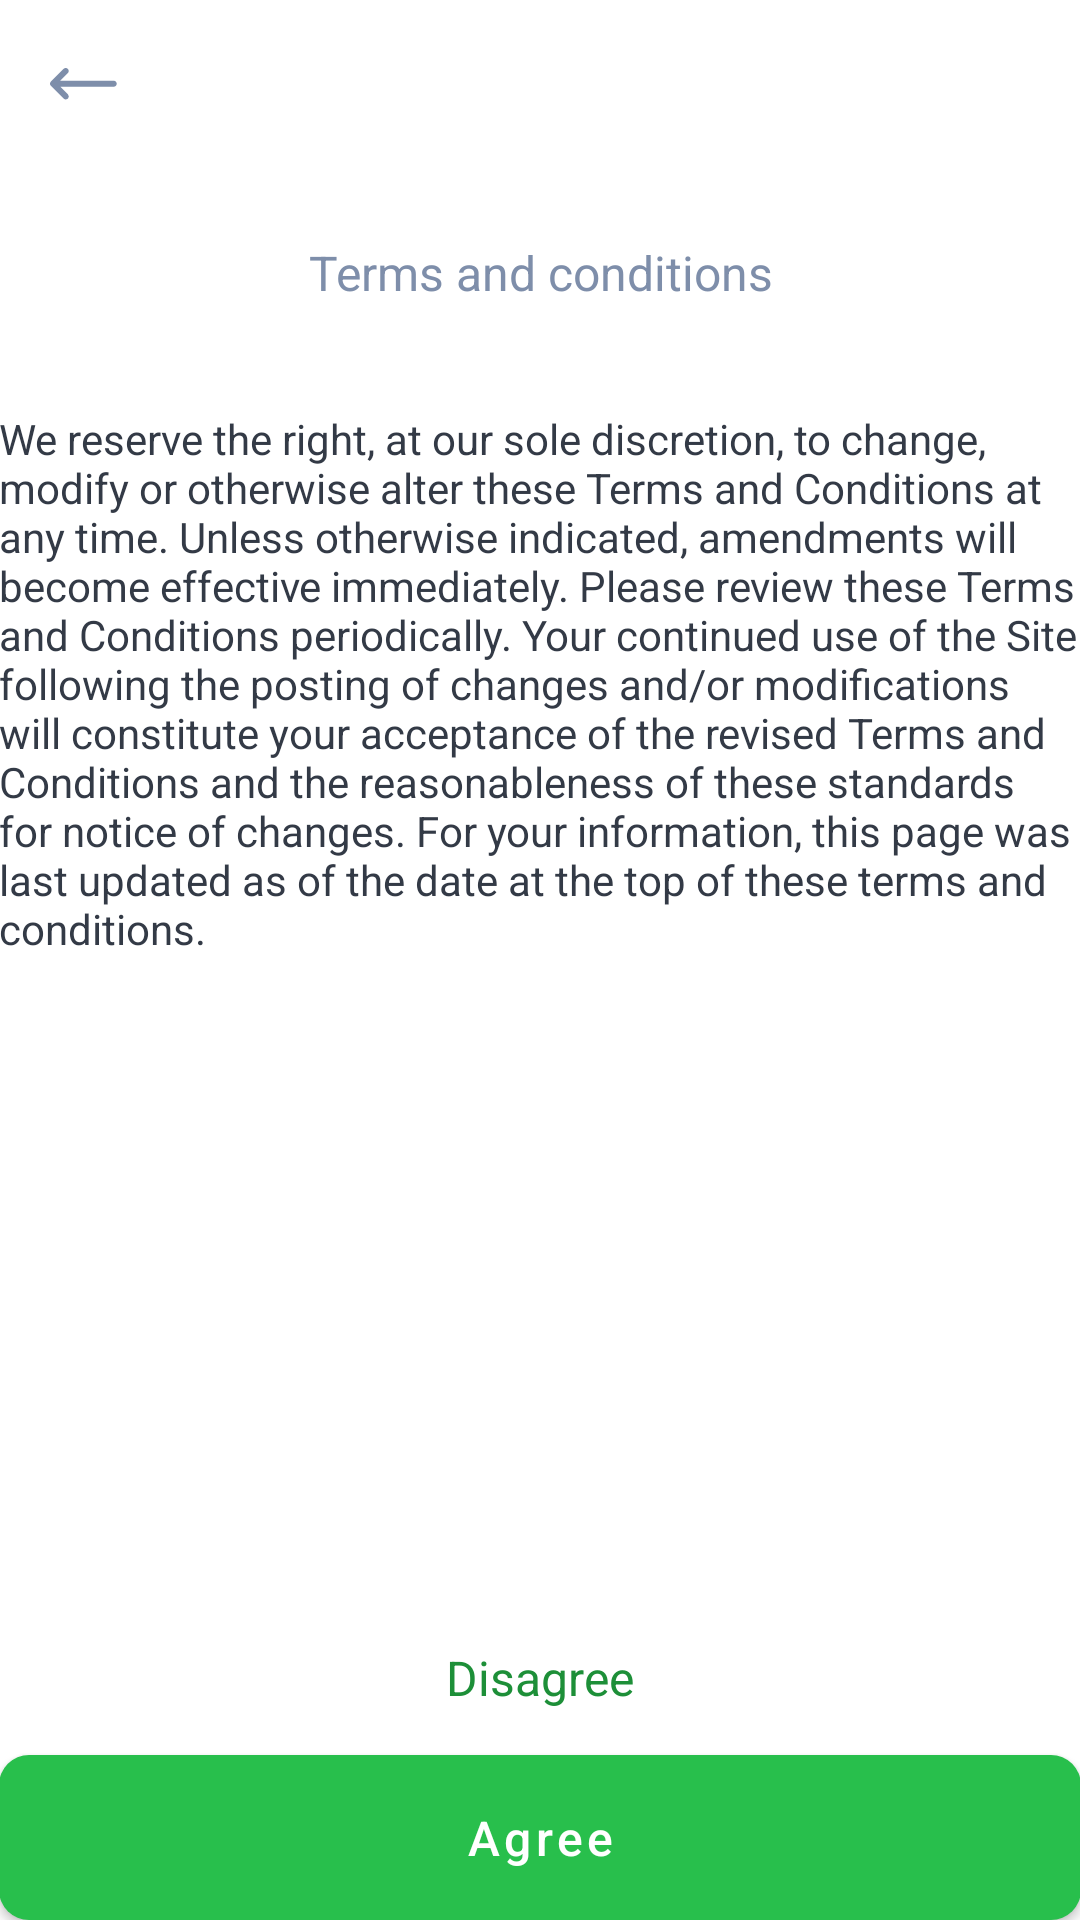

Android layout source for this screen:
<!-- AndroidManifest.xml: application theme AppTheme -->
<!-- res/layout/activity_terms_and_conditions.xml -->
<?xml version="1.0" encoding="utf-8"?>
<androidx.appcompat.widget.LinearLayoutCompat xmlns:android="http://schemas.android.com/apk/res/android"
    xmlns:app="http://schemas.android.com/apk/res-auto"
    xmlns:tools="http://schemas.android.com/tools"
    android:layout_width="match_parent"
    android:layout_height="match_parent"
    android:orientation="vertical"
    tools:context=".paypr_app.ui.activity.TermsAndConditionsActivity">

    <com.google.android.material.appbar.MaterialToolbar
        android:id="@+id/toolbar"
        android:layout_width="match_parent"
        android:layout_height="60dp"
        android:background="@color/white"
        app:navigationIcon="@drawable/ic_svg_back_arrow"
        app:title=""
        app:titleTextColor="@color/additional_text" />

    <androidx.appcompat.widget.LinearLayoutCompat
        android:layout_width="match_parent"
        android:layout_height="0dp"
        android:layout_weight="1"
        android:gravity="center_horizontal"
        android:padding="@dimen/activity_padding"
        android:orientation="vertical">

        <ScrollView
            android:layout_width="match_parent"
            android:layout_height="0dp"
            android:layout_weight="1"
            android:layout_marginTop="10dp">

            <androidx.appcompat.widget.LinearLayoutCompat
                android:layout_width="match_parent"
                android:layout_height="0dp"
                android:gravity="center"
                android:orientation="vertical"
                android:weightSum="1">

                <com.google.android.material.textview.MaterialTextView
                    android:layout_width="match_parent"
                    android:layout_height="wrap_content"
                    android:layout_marginTop="10dp"
                    android:layout_marginStart="10dp"
                    android:layout_marginEnd="10dp"
                    android:layout_marginBottom="30dp"
                    android:textSize="16sp"
                    android:textColor="@color/additional_text"
                    android:gravity="center"
                    android:transitionName="sign_up_title"
                    android:text="@string/terms_and_conditions_" />

                <com.google.android.material.textview.MaterialTextView
                    android:id="@+id/tvTncText"
                    android:layout_width="match_parent"
                    android:layout_height="wrap_content"
                    android:layout_marginTop="5dp"
                    android:layout_marginBottom="10dp"
                    android:textSize="14sp"
                    android:textColor="@color/main_text"
                    android:scrollbars = "vertical"
                    android:text="@string/terms_and_conditions_text" />

            </androidx.appcompat.widget.LinearLayoutCompat>

        </ScrollView>

        <com.google.android.material.textview.MaterialTextView
            android:id="@+id/tvDisagree"
            android:layout_width="wrap_content"
            android:layout_height="wrap_content"
            android:layout_gravity="center"
            android:layout_marginTop="5dp"
            android:background="?attr/selectableItemBackground"
            android:clickable="true"
            android:focusable="true"
            android:padding="5dp"
            android:text="@string/disagree"
            android:textColor="@color/destructive"
            android:textSize="16sp" />

        <com.google.android.material.button.MaterialButton
            android:id="@+id/btnAgree"
            style="@style/Widget.MaterialComponents.Button"
            android:layout_width="match_parent"
            android:layout_height="55dp"
            android:layout_marginTop="10dp"
            android:background="@drawable/button_gradient"
            android:text="@string/agree"
            android:textAllCaps="false"
            android:textColor="@color/white"
            android:textSize="16sp"
            android:foreground="?attr/selectableItemBackground"
            android:theme="@style/Theme.MaterialComponents"
            android:transitionName="transition_button"
            app:backgroundTint="@null" />

    </androidx.appcompat.widget.LinearLayoutCompat>

</androidx.appcompat.widget.LinearLayoutCompat>
<!-- resources referenced by this layout -->
<resources>
  <color name="additional_text">#7E8EAA</color>
  <color name="destructive">#1d8f38</color>
  <color name="main_text">#333A46</color>
  <color name="white">#FFFFFFFF</color>
  <!-- drawable button_gradient (drawable) -->
  <?xml version="1.0" encoding="utf-8"?>
  <shape xmlns:android="http://schemas.android.com/apk/res/android" android:shape="rectangle">
      <gradient
          android:angle="0"
          android:startColor="#28bf4c"
          android:centerColor="#28bf4c"
          android:endColor="#28bf4c"/>
  
      <corners
          android:radius="10dp" />
  </shape>
  <!-- drawable ic_svg_back_arrow (drawable) -->
  <vector xmlns:android="http://schemas.android.com/apk/res/android"
      android:width="23dp"
      android:height="11dp"
      android:viewportWidth="23"
      android:viewportHeight="11">
    <path
        android:pathData="M5.9497,0.2929C5.5592,-0.0976 4.9261,-0.0976 4.5355,0.2929L0.2929,4.5355C-0.0976,4.9261 -0.0976,5.5592 0.2929,5.9497C0.293,5.9499 0.2931,5.9499 0.2932,5.95L4.5355,10.1924C4.9261,10.5829 5.5592,10.5829 5.9497,10.1924C6.3403,9.8019 6.3403,9.1687 5.9497,8.7782L3.4142,6.2426H21.2426C21.7949,6.2426 22.2426,5.7949 22.2426,5.2426C22.2426,4.6904 21.7949,4.2426 21.2426,4.2426H3.4142L5.9497,1.7071C6.3403,1.3166 6.3403,0.6834 5.9497,0.2929Z"
        android:fillColor="#7E8EAA"
        android:fillType="evenOdd"/>
  </vector>
  <string name="agree">Agree</string>
  <string name="disagree">Disagree</string>
  <string name="terms_and_conditions_">Terms and conditions</string>
  <string name="terms_and_conditions_text">We reserve the right, at our sole discretion, to change, modify or otherwise alter these Terms and Conditions at any time. Unless otherwise indicated, amendments will become effective immediately. Please review these Terms and Conditions periodically. Your continued use of the Site following the posting of changes and/or modifications will constitute your acceptance of the revised Terms and Conditions and the reasonableness of these standards for notice of changes. For your information, this page was last updated as of the date at the top of these terms and conditions.</string>
  <style name="AppTheme" parent="Theme.MaterialComponents.Light">
          
          <item name="colorPrimary">@color/white</item>
          <item name="colorPrimaryDark">@color/white</item>
          <item name="colorAccent">@color/main_text</item>
          <item name="windowActionBar">false</item>
          <item name="windowNoTitle">true</item>
          <item name="colorControlHighlight">@color/element_gray</item>
  
          <item name="android:windowContentTransitions">true</item>
  
          
          <item name="android:statusBarColor" tools:targetApi="l">?attr/colorPrimary</item>
          <item name="android:windowLightStatusBar">true</item>
      </style>
  <color name="element_gray">#8F9DB5</color>
</resources>
